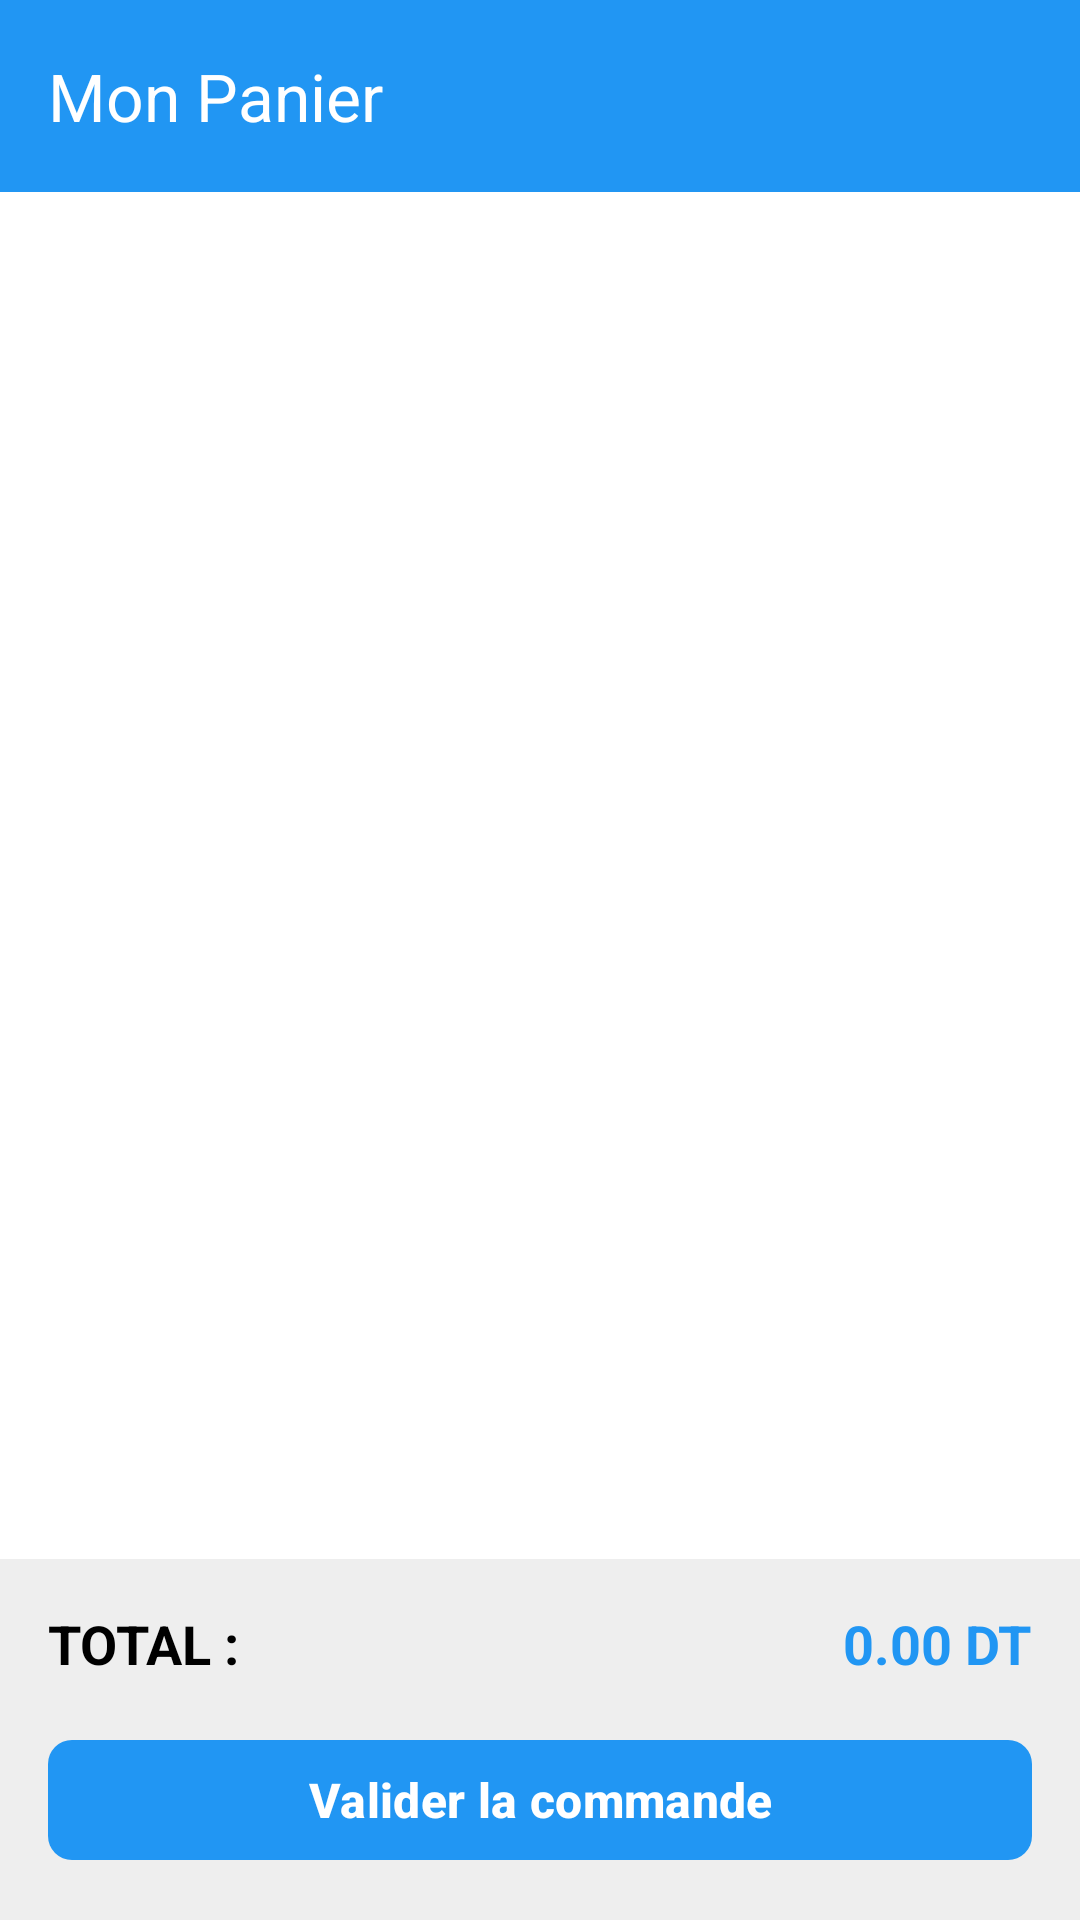

Layout XML and referenced resources for this Android screen:
<!-- AndroidManifest.xml: application theme Theme.ECommerceApp -->
<!-- res/layout/activity_panier.xml -->
<?xml version="1.0" encoding="utf-8"?>
<LinearLayout xmlns:android="http://schemas.android.com/apk/res/android"
    xmlns:app="http://schemas.android.com/apk/res-auto"
    android:layout_width="match_parent"
    android:layout_height="match_parent"
    android:orientation="vertical"
    android:background="@color/white">

    
    <com.google.android.material.appbar.MaterialToolbar
        android:id="@+id/toolbarPanier"
        android:layout_width="match_parent"
        android:layout_height="?attr/actionBarSize"
        android:background="@color/primary"
        android:theme="@style/ThemeOverlay.MaterialComponents.Dark.ActionBar"
        app:title="Mon Panier"
        app:titleTextColor="@color/white" />

    
    <TextView
        android:id="@+id/txtPanierVide"
        android:layout_width="match_parent"
        android:layout_height="match_parent"
        android:gravity="center"
        android:text="@string/votre_panier_est_vide"
        android:textSize="18sp"
        android:textColor="@color/gray"
        android:visibility="gone" />

    
    <androidx.recyclerview.widget.RecyclerView
        android:id="@+id/recyclerViewPanier"
        android:layout_width="match_parent"
        android:layout_height="0dp"
        android:layout_weight="1"
        android:padding="8dp" />

    
    <LinearLayout
        android:id="@+id/layoutTotal"
        android:layout_width="match_parent"
        android:layout_height="wrap_content"
        android:orientation="vertical"
        android:padding="16dp"
        android:background="@color/light_gray">

        
        <LinearLayout
            android:layout_width="match_parent"
            android:layout_height="wrap_content"
            android:orientation="horizontal"
            android:layout_marginBottom="16dp">

            <TextView
                android:layout_width="0dp"
                android:layout_height="wrap_content"
                android:layout_weight="1"
                android:text="@string/total"
                android:textSize="18sp"
                android:textStyle="bold"
                android:textColor="@color/black" />

            <TextView
                android:id="@+id/txtTotalPanier"
                android:layout_width="wrap_content"
                android:layout_height="wrap_content"
                android:text="@string/_0_00_dt"
                android:textSize="18sp"
                android:textStyle="bold"
                android:textColor="@color/primary" />

        </LinearLayout>

        
        <com.google.android.material.button.MaterialButton
            android:id="@+id/btnValiderCommande"
            android:layout_width="match_parent"
            android:layout_height="wrap_content"
            android:text="@string/valider_commande"
            android:textSize="16sp"
            android:textStyle="bold"
            app:cornerRadius="8dp"
            app:backgroundTint="@color/primary" />

    </LinearLayout>

</LinearLayout>
<!-- resources referenced by this layout -->
<resources>
  <color name="black">#FF000000</color>
  <color name="gray">#FF9E9E9E</color>
  <color name="light_gray">#FFEEEEEE</color>
  <color name="primary">#FF2196F3</color>
  <color name="white">#FFFFFFFF</color>
  <string name="_0_00_dt">0.00 DT</string>
  <string name="total">TOTAL :</string>
  <string name="valider_commande">Valider la commande</string>
  <string name="votre_panier_est_vide">Votre panier est vide</string>
  <style name="Theme.ECommerceApp" parent="Base.Theme.ECommerceApp" />
  <style name="Base.Theme.ECommerceApp" parent="Theme.Material3.Light.NoActionBar">
          <item name="colorPrimary">@color/primary</item>
          <item name="colorPrimaryDark">@color/primary_dark</item>
          <item name="colorAccent">@color/accent</item>
      </style>
  <color name="primary_dark">#FF1976D2</color>
  <color name="accent">#FF03DAC5</color>
</resources>
